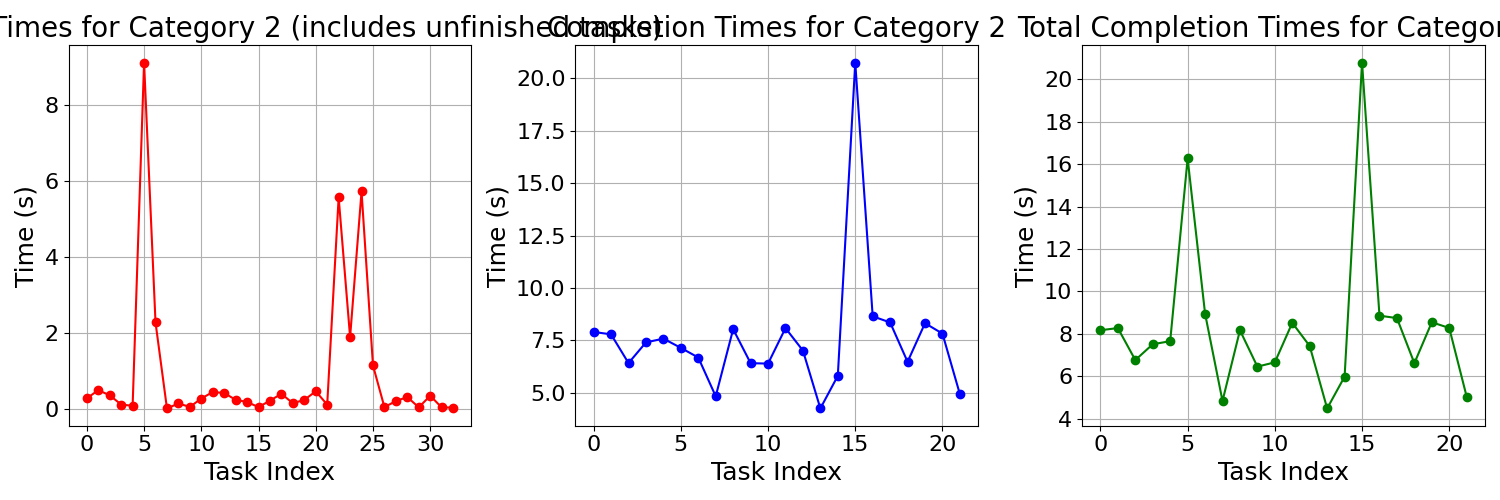

The file beside this chart, header and first rows:
waiting_times, completion_times, total_completion_times
0.2678, 7.902, 8.17
0.4843, 7.788, 8.272
0.3473, 6.418, 6.765
0.1051, 7.405, 7.51
0.07059, 7.583, 7.654
9.121, 7.144, 16.26
2.269, 6.683, 8.952
0.001892, 4.835, 4.837
0.1328, 8.035, 8.168
0.04138, 6.414, 6.455
0.2635, 6.394, 6.657
0.4336, 8.085, 8.519
0.4094, 7.015, 7.424
0.2292, 4.256, 4.485
0.1714, 5.811, 5.982
0.03699, 20.74, 20.78
0.2068, 8.649, 8.856
0.3878, 8.355, 8.743
0.1386, 6.479, 6.617
0.2268, 8.319, 8.545
0.4529, 7.824, 8.277
0.1017, 4.935, 5.037
5.566, , 
1.88, , 
5.723, , 
1.135, , 
0.03595, , 
0.1957, , 
0.303, , 
0.02949, , 
0.3371, , 
0.02842, , 
0.02495, , 
